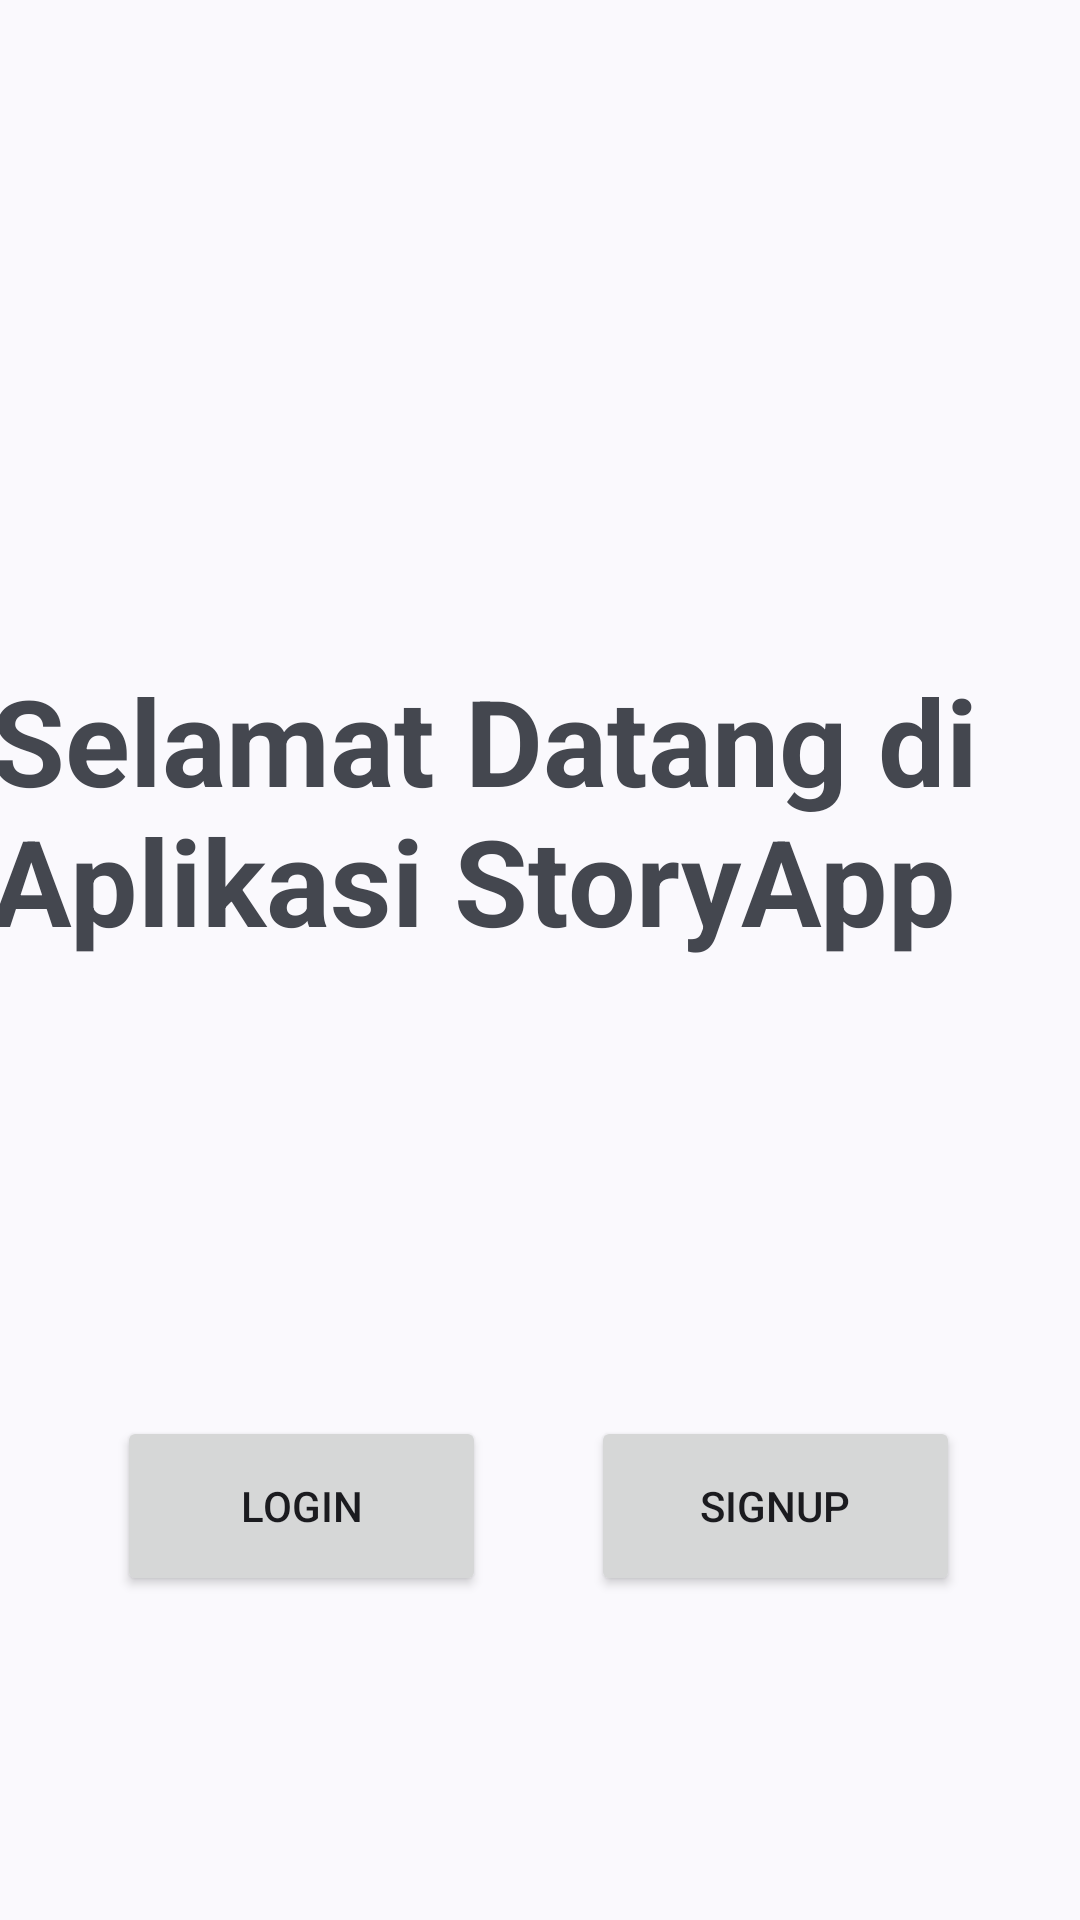

Android layout source for this screen:
<!-- AndroidManifest.xml: application theme Theme.StoryApp -->
<!-- res/layout/fragment_decision.xml -->
<?xml version="1.0" encoding="utf-8"?>
<androidx.constraintlayout.widget.ConstraintLayout xmlns:android="http://schemas.android.com/apk/res/android"
    xmlns:app="http://schemas.android.com/apk/res-auto"
    xmlns:tools="http://schemas.android.com/tools"
    android:layout_width="match_parent"
    android:layout_height="match_parent"
    tools:context=".ui.authentication.decision.DecisionFragment">


    <Button
        android:id="@+id/btn_login_fragment"
        android:layout_width="123dp"
        android:layout_height="60dp"
        android:layout_marginStart="24dp"
        android:layout_marginTop="144dp"
        android:text="@string/login"
        app:layout_constraintEnd_toStartOf="@+id/btn_signup_fragment"
        app:layout_constraintHorizontal_bias="0.297"
        app:layout_constraintStart_toStartOf="parent"
        app:layout_constraintTop_toBottomOf="@+id/tv_title" />

    <Button
        android:id="@+id/btn_signup_fragment"
        android:layout_width="123dp"
        android:layout_height="60dp"
        android:layout_marginTop="144dp"
        android:layout_marginEnd="40dp"
        android:text="@string/signup"
        app:layout_constraintEnd_toEndOf="parent"
        app:layout_constraintTop_toBottomOf="@+id/tv_title" />

    <TextView
        android:id="@+id/tv_title"
        android:layout_width="367dp"
        android:layout_height="108dp"
        android:layout_marginStart="16dp"
        android:layout_marginTop="220dp"
        android:layout_marginEnd="16dp"
        android:text="@string/selamat_datang_di_aplikasi_storyapp"
        android:textSize="40sp"
        android:textStyle="bold"
        app:layout_constraintEnd_toEndOf="parent"
        app:layout_constraintStart_toStartOf="parent"
        app:layout_constraintTop_toTopOf="parent" />

</androidx.constraintlayout.widget.ConstraintLayout>
<!-- resources referenced by this layout -->
<resources>
  <string name="login">Login</string>
  <string name="selamat_datang_di_aplikasi_storyapp">Selamat Datang di Aplikasi StoryApp</string>
  <string name="signup">SignUp</string>
  <style name="Theme.StoryApp" parent="Base.Theme.StoryApp" />
  <style name="Base.Theme.StoryApp" parent="Theme.Material3.DynamicColors.DayNight">
          
          
      </style>
</resources>
